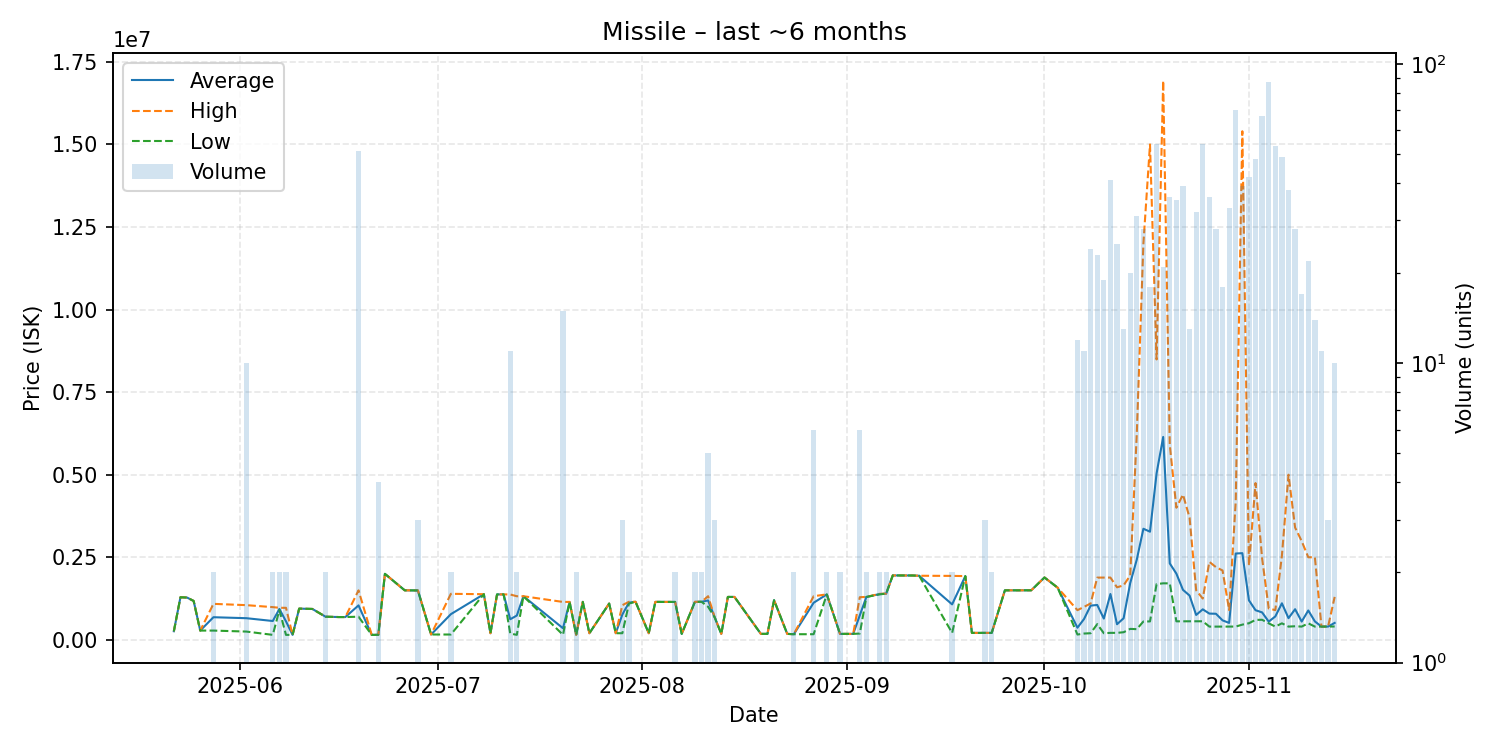

The table this chart was drawn from, first rows:
date, average, highest, lowest, order_count, volume
2025-05-22, 260200, 260200, 260200, 1, 1
2025-05-23, 1289000, 1289000, 1289000, 1, 1
2025-05-24, 1280000, 1280000, 1280000, 1, 1
2025-05-25, 1177000, 1177000, 1177000, 1, 1
2025-05-26, 280000, 280000, 280000, 1, 1
2025-05-28, 684550, 1089000, 280100, 2, 2
2025-06-02, 654930, 1050000, 250000, 8, 10
2025-06-06, 570050, 990000, 150100, 2, 2
2025-06-07, 934800, 969600, 900000, 2, 2
2025-06-08, 559900, 969700, 150100, 2, 2
2025-06-09, 150100, 150100, 150100, 1, 1
2025-06-10, 944700, 944700, 944700, 1, 1
2025-06-12, 935000, 935000, 935000, 1, 1
2025-06-14, 700000, 700000, 700000, 1, 2
2025-06-16, 689900, 689900, 689900, 1, 1
2025-06-17, 689900, 689900, 689900, 1, 1
2025-06-19, 1042731, 1498000, 700000, 16, 51
2025-06-21, 150000, 150000, 150000, 1, 1
2025-06-22, 151000, 151000, 151000, 2, 4
2025-06-23, 1998000, 1998000, 1998000, 1, 1
2025-06-26, 1499000, 1499000, 1499000, 1, 1
2025-06-28, 1495333, 1496000, 1495000, 3, 3
2025-06-30, 161100, 161100, 161100, 1, 1
2025-07-03, 777000, 1393000, 161000, 2, 2
2025-07-08, 1382000, 1382000, 1382000, 1, 1
2025-07-09, 200000, 200000, 200000, 1, 1
2025-07-10, 1375000, 1375000, 1375000, 1, 1
2025-07-11, 1376000, 1376000, 1376000, 1, 1
2025-07-12, 622818, 1373000, 190000, 5, 11
2025-07-13, 735500, 1320000, 151000, 2, 2
2025-07-14, 1320000, 1320000, 1320000, 1, 1
2025-07-20, 350533, 1147000, 151000, 5, 15
2025-07-21, 1148000, 1148000, 1148000, 1, 1
2025-07-22, 151000, 151000, 151000, 1, 2
2025-07-23, 1150000, 1150000, 1150000, 1, 1
2025-07-24, 200000, 200000, 200000, 1, 1
2025-07-27, 1098000, 1098000, 1098000, 1, 1
2025-07-28, 200000, 200000, 200000, 1, 1
2025-07-29, 766000, 1049000, 200000, 3, 3
2025-07-30, 1125500, 1152000, 1099000, 2, 2
2025-07-31, 1152000, 1152000, 1152000, 1, 1
2025-08-02, 200000, 200000, 200000, 1, 1
2025-08-03, 1149000, 1149000, 1149000, 1, 1
2025-08-06, 1147500, 1148000, 1147000, 2, 2
2025-08-07, 180000, 180000, 180000, 1, 1
2025-08-09, 1150000, 1150000, 1150000, 2, 2
2025-08-10, 1152000, 1152000, 1152000, 2, 2
2025-08-11, 1193000, 1321000, 1001000, 3, 5
2025-08-12, 680000, 680000, 680000, 2, 3
2025-08-13, 180000, 180000, 180000, 1, 1
2025-08-14, 1299000, 1299000, 1299000, 1, 1
2025-08-15, 1299000, 1299000, 1299000, 1, 1
2025-08-19, 180000, 180000, 180000, 1, 1
2025-08-20, 180000, 180000, 180000, 1, 1
2025-08-21, 1200000, 1200000, 1200000, 1, 1
2025-08-23, 180000, 180000, 180000, 1, 1
2025-08-24, 170000, 170000, 170000, 2, 2
2025-08-27, 1122000, 1321000, 170000, 4, 6
2025-08-29, 1375500, 1377000, 1374000, 2, 2
2025-08-31, 180000, 180000, 180000, 2, 2
... 59 more rows
